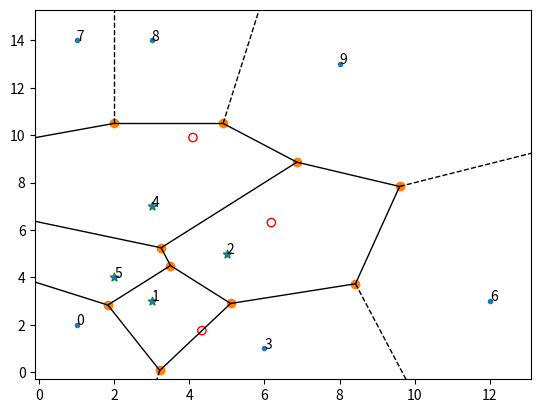

The script that saved this image:
# This code generates a Voronoi-Poisson tessellation
# A (homogeneous) Poisson point process (PPP) is created on a rectangle.
# Then the Voronoi tesselation is found using the SciPy function[1], which is based on 
# the Qhull project[2] .
# All points (or cells) of the PPP are numbered arbitrarily.
# In each *bounded* Voronoi cell a new point is uniformly placed.
#
# The placement step is done by first dividing each (bounded) Voronoi cell
# (ie an irregular polygon) with, say, m sides into m scalene triangles.
# The i th triangle is then randomly chosen based on the ratio of areas.
# A point is then uniformly placed on the i th triangle (via eq. 1 in [3]).
# The placement step is repeated for all bounded Voronoi cells.
# A Voronoi diagram is displayed over the PPP. Points of the underlying PPP
# are marked green and blue if they are located respectively in bounded and
# unbounded Voronoi cells. The uniformally placed points in the bounded
# cells are marked red.
# If there are no bounded Voronoi cells, no diagram is created.
#
# Author: H.Paul Keeler, 2019
#
# [1] http://scipy.github.io/devdocs/generated/scipy.spatial.Voronoi.html
# [2] http://www.qhull.org/
# [2] Osada, R., Funkhouser, T., Chazelle, B. and Dobkin. D.,
# "Shape distributions", ACM Transactions on Graphics, vol 21, issue 4,
# 2002

import numpy as np;  # NumPy package for arrays, random number generation, etc
import matplotlib.pyplot as plt  # for plotting
from scipy.spatial import Voronoi, voronoi_plot_2d #for voronoi tessellation

plt.close('all');  # close all figures

boolePlot=True; # set to True for plot, False for no plot

# Simulation window parameters
xMin = 0;
xMax = 1;
yMin = 0;
yMax = 1;
xDelta = xMax - xMin;
yDelta = yMax - yMin;  # rectangle dimensions
areaTotal = xDelta * yDelta;

## Point process parameters
#lambda0 = 10;  # intensity (ie mean density) of the Poisson process
#
## Simulate a Poisson point process
#numbPoints = np.random.poisson(lambda0 * areaTotal);  # Poisson number of points
#xx = xDelta * np.random.uniform(0, 1, numbPoints) + xMin;  # x coordinates of Poisson points
#yy = yDelta * np.random.uniform(0, 1, numbPoints) + yMin;  # y coordinates of Poisson points

#TEMP: a non-random example
xx=np.array([1,3,5,6,3,2,12,1,3,8]);
yy=np.array([2,3,5,1,7,4,3,14,14,13]);
numbPoints=len(xx);

xxyy=np.stack((xx,yy), axis=1); #combine x and y coordinates
##Perform Voroin tesseslation using built-in function
voronoiData=Voronoi(xxyy);
vertexAll=voronoiData.vertices; #retrieve x/y coordiantes of all vertices
cellAll=voronoiData.regions; #may contain empty sets
#cellAll = [x for x in cellAllTemp if x != []]; #remove empty sets
numbCells=numbPoints; #number of Voronoi cells (including unbounded)

indexCells=[np.where(voronoiData.point_region == x) for x in  range(numbCells)]
indexP2C=voronoiData.point_region;

##initiate arrays
booleBounded=np.zeros(numbCells,dtype=bool);
uu=np.zeros(numbCells);
vv=np.zeros(numbCells);

numbSim=10**4;
uuCentEmp=np.zeros(numbCells);
vvCentEmp=np.zeros(numbCells);
for ss in range(numbSim):
    ##Loop through for all Voronoi cells
    for ii in range(numbCells):        
        booleBounded[ii]=not(any(np.array(cellAll[indexP2C[ii]])==-1));
        #checks if the Voronoi cell is bounded. if bounded, calculates its area 
        #and assigns a single point uniformally in the Voronoi cell.
        
        ### START -- Randomly place a point in a Voronoi cell -- START###
        if booleBounded[ii]:               
            xx0=xx[ii];yy0=yy[ii]; #the (Poisson) point of the Voronoi cell
            
            #print(jj,xx0,yy0)        
            #x/y values for current cell
            xxCell=vertexAll[cellAll[indexP2C[ii]],0];        
            yyCell=vertexAll[cellAll[indexP2C[ii]],1];
                    
            ### START -- Caclulate areas of triangles -- START###
            #calculate area of triangles of bounded cell (ie irregular polygon)
            numbTri=len(xxCell); #number of triangles        
            
            #create some indices for calculating triangle areas
            indexVertex= np.arange(numbTri+1); #number vertices
            indexVertex[-1]=0; #repeat first index (ie returns to the start)
            indexVertex1=indexVertex[np.arange(numbTri)]; #first vertex index
            indexVertex2=indexVertex[np.arange(numbTri)+1];  #second vertex index
            #using area equation for a triangle
            areaTri=abs((xxCell[indexVertex1]-xx0)*(yyCell[indexVertex2]-yy0)\
                        -(xxCell[indexVertex2]-xx0)*(yyCell[indexVertex1]-yy0))/2;            
            areaPoly=sum(areaTri);        
            ###END-- Caclulate areas of triangles -- END###
            
            ###START -- Randomly placing point -- START###
            ### place a point uniformaly in the (bounded) polygon
            #randomly choose the triangle (from the set that forms the polygon)
            cdfArea=np.cumsum(areaTri)/areaPoly; #create triangle CDF
            indexTri=(np.random.rand() <= cdfArea).argmax(); #use CDF to choose #
                        
            indexVertex1=indexVertex[indexTri]; #first vertex index
            indexVertex2=indexVertex[indexTri+1]; #second vertex index
            #for all triangles except the last one
            xxTri=[xx0, xxCell[indexVertex1],xxCell[indexVertex2]];
            yyTri=[yy0, yyCell[indexVertex1],yyCell[indexVertex2]];
            
            #create two uniform random variables on unit interval
            uniRand1=np.random.rand(); uniRand2=np.random.rand();
            
            #x coordinate
            uu[ii]=(1-np.sqrt(uniRand1))*xxTri[0]\
            +np.sqrt(uniRand1)*(1-uniRand2)*xxTri[1]\
            +np.sqrt(uniRand1)*uniRand2*xxTri[2]
            #y coordinate
            vv[ii]=(1-np.sqrt(uniRand1))*yyTri[0]\
            +np.sqrt(uniRand1)*(1-uniRand2)*yyTri[1]\
            +np.sqrt(uniRand1)*uniRand2*yyTri[2];
            ###END -- Randomly placing point -- END###
    uuCentEmp=uuCentEmp+uu;
    vvCentEmp=vvCentEmp+vv;


### END -- Randomly place a point in a Voronoi cell -- END###

indexBound=np.arange(numbCells)[booleBounded]; #find bounded cells
uu=uu[indexBound]; vv=vv[indexBound]; #remove unbounded cells
numbBound=len(indexBound); #number of bounded cells
percentBound=numbBound/numbCells #percent of bounded Voronoi cells

#estimate empirical centroids
xCentEmp=uuCentEmp[indexBound]/numbSim; 
yCentEmp=vvCentEmp[indexBound]/numbSim;

#create a function for calculating the centroid of a polgyon. 
#For the formula, see, for example:
#https://en.wikipedia.org/wiki/Centroid#Of_a_polygon
#http://demonstrations.wolfram.com/CenterOfMassOfAPolygon/
def funCentroid(x,y):          
    indexCent=np.arange(len(x)); #create index 
    #loop back arrays tos start
    x=np.append(x,x[0]); 
    y=np.append(y,y[0]);
    xyStep=x[indexCent]*y[indexCent+1]-x[indexCent+1]*y[indexCent];                
    areaPoly=sum(xyStep)/2
    xCentroid = sum((x[indexCent]+x[indexCent+1])*xyStep)/areaPoly/6;
    yCentroid = sum((y[indexCent]+y[indexCent+1])*xyStep)/areaPoly/6; 
    return(xCentroid, yCentroid)
    
#calculate centroids
#initiate arrays    
xCentExact=np.zeros(numbBound); yCentExact=np.zeros(numbBound);
for ii in range(numbBound):
    xxCell=vertexAll[cellAll[indexP2C[indexBound[ii]]],0];
    yyCell=vertexAll[cellAll[indexP2C[indexBound[ii]]],1];
    xCent,yCent = funCentroid(xxCell,yyCell);
    xCentExact[ii]=xCent; yCentExact[ii]=yCent;

####START -- Plotting section -- START###
if (numbBound>0) and (boolePlot):
#    figure; grid; hold on;
    #plotting points in PPP
    voronoi_plot_2d(voronoiData); #create voronoi diagram on the PPP
    #put a red o uniformally in each bounded Voronoi cell
    plt.scatter(uu, vv, edgecolor='r', facecolor='none');
    #put a green star on the base station of each Voronoi bounded cell
    plt.scatter(xx[indexBound], yy[indexBound], edgecolor='g', marker='*');
    #number the points
    for ii in range(numbPoints):
        plt.text(xx[ii], yy[ii], ii);   
   
####END -- Plotting section -- END###
